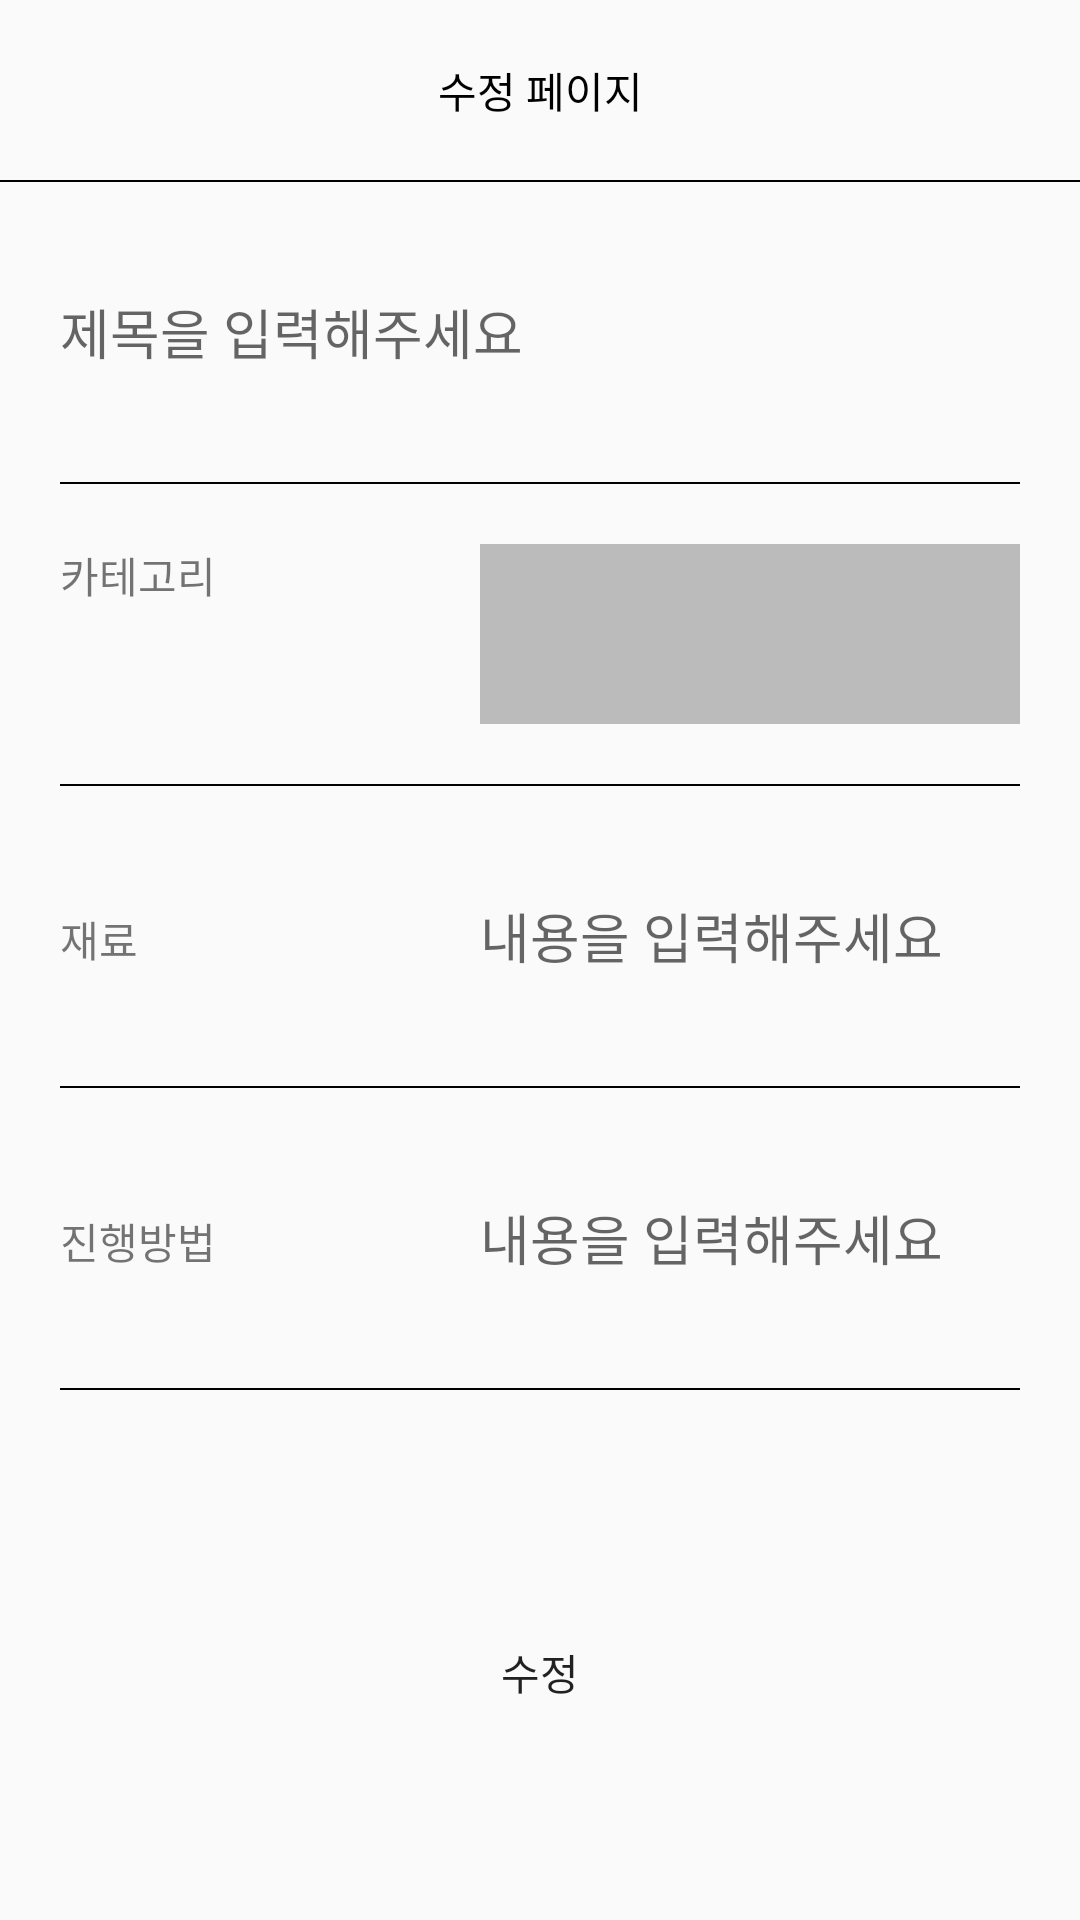

Reconstruct the res/layout file that produces this screen, plus the resources it refers to.
<!-- AndroidManifest.xml: application theme Theme.Heaven -->
<!-- res/layout/activity_myrecipe_board_edit.xml -->
<?xml version="1.0" encoding="utf-8"?>
<layout xmlns:tools="http://schemas.android.com/tools"
    xmlns:android="http://schemas.android.com/apk/res/android"
    xmlns:app="http://schemas.android.com/apk/res-auto">

    <LinearLayout
        android:layout_width="match_parent"
        android:layout_height="match_parent"
        tools:context=".myrecipeboard.MyrecipeBoardEditActivity"
        android:orientation="vertical">

        <ScrollView
            android:layout_width="match_parent"
            android:layout_height="match_parent">

            <LinearLayout
                android:layout_width="match_parent"
                android:layout_height="match_parent"
                android:orientation="vertical">

                <LinearLayout
                    android:layout_width="match_parent"
                    android:layout_height="60dp">

                    <TextView
                        android:text="수정 페이지"
                        android:layout_width="match_parent"
                        android:layout_height="match_parent"
                        android:textColor="@color/black"
                        android:gravity="center"/>

                </LinearLayout>

                <LinearLayout
                    android:layout_width="match_parent"
                    android:layout_height="0.5dp"
                    android:background="#000000"/>

                <EditText
                    android:id="@+id/titleArea"
                    android:layout_margin="20dp"
                    android:layout_width="match_parent"
                    android:background="@android:color/transparent"
                    android:hint="제목을 입력해주세요"
                    android:layout_height="60dp"/>

                <LinearLayout
                    android:layout_width="match_parent"
                    android:layout_height="0.5dp"
                    android:layout_marginLeft="20dp"
                    android:layout_marginRight="20dp"
                    android:background="#000000"/>

                <LinearLayout
                    android:layout_width="match_parent"
                    android:layout_height="match_parent">

                    <TextView
                        android:layout_width="100dp"
                        android:layout_height="60dp"
                        android:layout_margin="20dp"
                        android:background="@android:color/transparent"
                        android:text="카테고리" />

                    <Spinner
                        android:id="@+id/catespinner"
                        android:layout_margin="20dp"
                        android:layout_width="match_parent"
                        android:layout_height="60dp"
                        android:background="#bbb"/>

                </LinearLayout>

                <LinearLayout
                    android:layout_width="match_parent"
                    android:layout_height="0.5dp"
                    android:layout_marginLeft="20dp"
                    android:layout_marginRight="20dp"
                    android:background="#000000"/>

                <LinearLayout
                    android:layout_width="match_parent"
                    android:layout_height="match_parent">

                    <TextView
                        android:layout_width="100dp"
                        android:layout_height="60dp"
                        android:layout_margin="20dp"
                        android:background="@android:color/transparent"
                        android:text="재료" />

                    <EditText
                        android:id="@+id/ingredientArea"
                        android:layout_margin="20dp"
                        android:layout_width="match_parent"
                        android:hint="내용을 입력해주세요"
                        android:background="@android:color/transparent"
                        android:layout_height="60dp"/>

                </LinearLayout>

                <LinearLayout
                    android:layout_width="match_parent"
                    android:layout_height="0.5dp"
                    android:layout_marginLeft="20dp"
                    android:layout_marginRight="20dp"
                    android:background="#000000"/>

                <LinearLayout
                    android:layout_width="match_parent"
                    android:layout_height="match_parent">

                    <TextView
                        android:layout_width="100dp"
                        android:layout_height="60dp"
                        android:layout_margin="20dp"
                        android:background="@android:color/transparent"
                        android:text="진행방법" />

                    <EditText
                        android:id="@+id/progressArea"
                        android:layout_margin="20dp"
                        android:layout_width="match_parent"
                        android:hint="내용을 입력해주세요"
                        android:background="@android:color/transparent"
                        android:layout_height="60dp"/>

                </LinearLayout>

                <LinearLayout
                    android:layout_width="match_parent"
                    android:layout_height="0.5dp"
                    android:layout_marginLeft="20dp"
                    android:layout_marginRight="20dp"
                    android:background="#000000"/>

                <ImageView
                    android:id="@+id/imageArea"
                    android:src="@drawable/plusbtn"
                    android:layout_marginTop="20dp"
                    android:layout_width="match_parent"
                    android:layout_height="wrap_content"/>

                <Button
                    android:id="@+id/editBtn"
                    android:text="수정"
                    android:layout_width="match_parent"
                    android:background="@drawable/background_radius_yellow"
                    android:layout_marginTop="50dp"
                    android:layout_marginLeft="20dp"
                    android:layout_marginRight="20dp"
                    android:layout_height="wrap_content"/>

            </LinearLayout>

        </ScrollView>

    </LinearLayout>

</layout>
<!-- resources referenced by this layout -->
<resources>
  <color name="black">#FF000000</color>
  <style name="Theme.Heaven" parent="Theme.AppCompat.Light">
          
          <item name="windowNoTitle">true</item>
          <item name="colorPrimary">@color/purple_500</item>
          <item name="colorPrimaryVariant">@color/mainColor</item>
          <item name="colorOnPrimary">@color/white</item>
          
          <item name="colorSecondary">@color/teal_200</item>
          <item name="colorSecondaryVariant">@color/teal_700</item>
          <item name="colorOnSecondary">@color/black</item>
          
          <item name="android:statusBarColor" tools:targetApi="l">?attr/colorPrimaryVariant</item>
          
      </style>
  <color name="purple_500">#FF6200EE</color>
  <color name="mainColor">#A50034</color>
  <color name="white">#FFFFFFFF</color>
  <color name="teal_200">#FF03DAC5</color>
  <color name="teal_700">#FF018786</color>
</resources>
